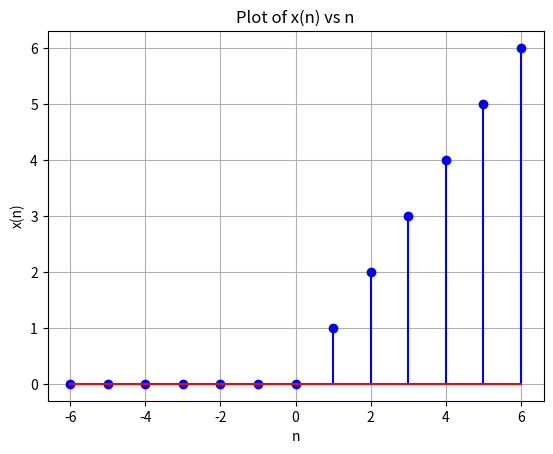

Write the Python code that produced this figure.
import matplotlib.pyplot as plt
import numpy as np

def x(n, q):
    return 2 * q * n * (n >= 0)

q = 0.5

n_values = np.arange(-6, 7, 1)
x_values = x(n_values, q)

plt.stem(n_values, x_values, linefmt='b-', markerfmt='bo', basefmt='r')
plt.title('Plot of x(n) vs n')
plt.xlabel('n')
plt.ylabel('x(n)')
plt.grid(True)
plt.savefig('x_plot.png')
#plt.show()
